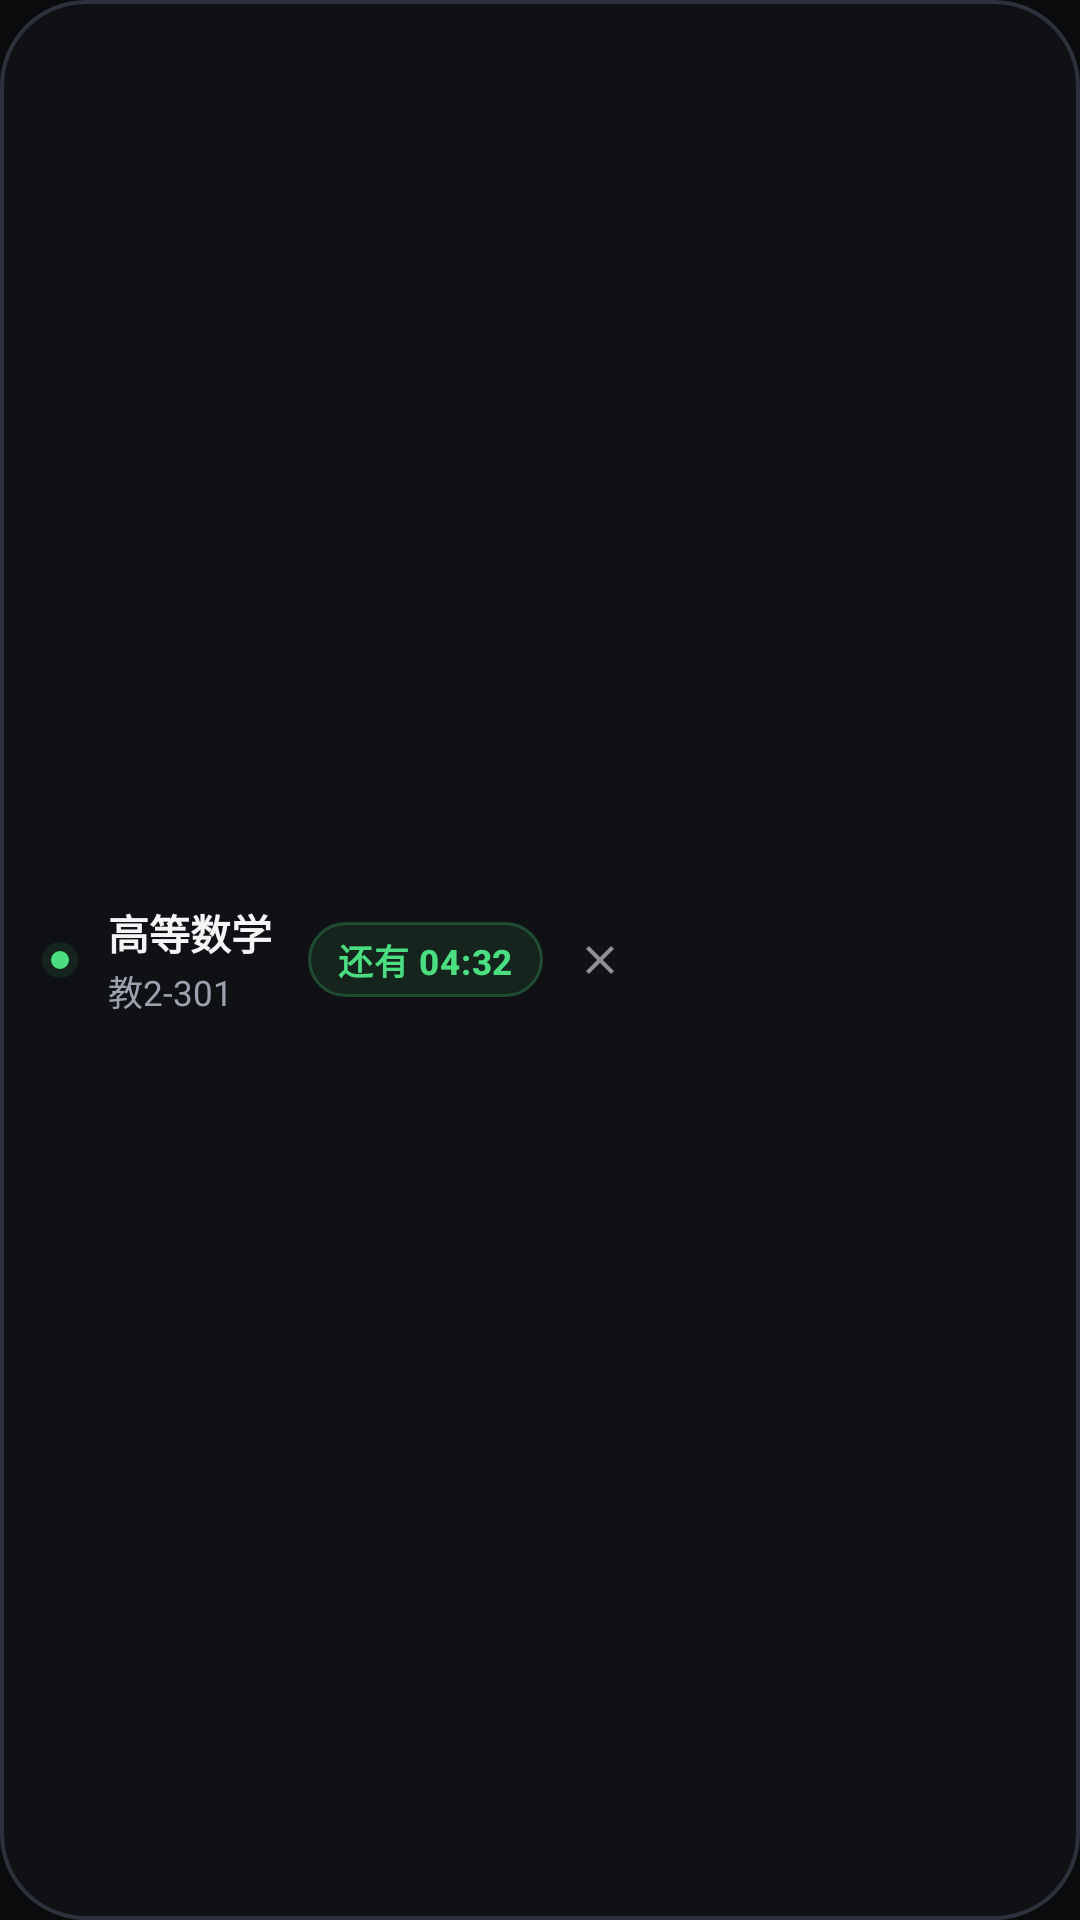

Android layout source for this screen:
<!-- AndroidManifest.xml: application theme Theme.SnhgnSchedule -->
<!-- res/layout/layout_floating_capsule.xml -->
<?xml version="1.0" encoding="utf-8"?>
<LinearLayout xmlns:android="http://schemas.android.com/apk/res/android"
    android:layout_width="wrap_content"
    android:layout_height="wrap_content"
    android:background="@drawable/bg_capsule_modern"
    android:elevation="16dp"
    android:gravity="center_vertical"
    android:orientation="horizontal"
    android:paddingStart="14dp"
    android:paddingTop="8dp"
    android:paddingEnd="10dp"
    android:paddingBottom="8dp">

    
    <ImageView
        android:layout_width="12dp"
        android:layout_height="12dp"
        android:layout_marginEnd="10dp"
        android:contentDescription="Live"
        android:src="@drawable/ic_live_dot" />

    
    <LinearLayout
        android:layout_width="wrap_content"
        android:layout_height="wrap_content"
        android:layout_marginEnd="12dp"
        android:orientation="vertical">

        <TextView
            android:id="@+id/tv_capsule_course_name"
            android:layout_width="wrap_content"
            android:layout_height="wrap_content"
            android:ellipsize="end"
            android:fontFamily="sans-serif-medium"
            android:maxLines="1"
            android:maxWidth="160dp"
            android:text="高等数学"
            android:textColor="@color/text_primary"
            android:textSize="13.5sp"
            android:textStyle="bold" />

        <TextView
            android:id="@+id/tv_capsule_classroom"
            android:layout_width="wrap_content"
            android:layout_height="wrap_content"
            android:layout_marginTop="1dp"
            android:ellipsize="end"
            android:maxLines="1"
            android:maxWidth="160dp"
            android:text="教2-301"
            android:textColor="@color/text_secondary"
            android:textSize="11.5sp" />
    </LinearLayout>

    
    <TextView
        android:id="@+id/tv_capsule_status"
        android:layout_width="wrap_content"
        android:layout_height="wrap_content"
        android:background="@drawable/bg_capsule_chip"
        android:fontFamily="sans-serif-medium"
        android:includeFontPadding="false"
        android:letterSpacing="0.02"
        android:text="还有 04:32"
        android:textColor="@color/accent_green"
        android:textSize="11.5sp"
        android:textStyle="bold" />

    
    <ImageView
        android:id="@+id/iv_capsule_close"
        android:layout_width="26dp"
        android:layout_height="26dp"
        android:layout_marginStart="6dp"
        android:background="?android:attr/selectableItemBackgroundBorderless"
        android:contentDescription="关闭提醒"
        android:padding="5dp"
        android:src="@drawable/ic_close" />

</LinearLayout>
<!-- resources referenced by this layout -->
<resources>
  <color name="accent_green">#4ADE80</color>
  <color name="text_primary">#F4F4F6</color>
  <color name="text_secondary">#9CA3AF</color>
  <!-- drawable bg_capsule_chip (drawable) -->
  <?xml version="1.0" encoding="utf-8"?>
  <shape xmlns:android="http://schemas.android.com/apk/res/android"
      android:shape="rectangle">
      <corners android:radius="14dp" />
      <solid android:color="@color/accent_green_bg" />
      <stroke
          android:width="1dp"
          android:color="#404ADE80" />
      <padding
          android:left="10dp"
          android:top="4dp"
          android:right="10dp"
          android:bottom="4dp" />
  </shape>
  <!-- drawable bg_capsule_modern (drawable) -->
  <?xml version="1.0" encoding="utf-8"?>
  <shape xmlns:android="http://schemas.android.com/apk/res/android"
      android:shape="rectangle">
      <corners android:radius="28dp" />
      <solid android:color="@color/capsule_bg" />
      <stroke
          android:width="1.2dp"
          android:color="@color/border_highlight" />
  </shape>
  <!-- drawable ic_close (drawable) -->
  <vector xmlns:android="http://schemas.android.com/apk/res/android"
      android:width="20dp"
      android:height="20dp"
      android:viewportWidth="24"
      android:viewportHeight="24">
      <path
          android:fillColor="#88FFFFFF"
          android:pathData="M19,6.41L17.59,5 12,10.59 6.41,5 5,6.41 10.59,12 5,17.59 6.41,19 12,13.41 17.59,19 19,17.59 13.41,12z" />
  </vector>
  <!-- drawable ic_live_dot (drawable) -->
  <vector xmlns:android="http://schemas.android.com/apk/res/android"
      android:width="12dp"
      android:height="12dp"
      android:viewportWidth="12"
      android:viewportHeight="12">
      <path
          android:fillColor="@color/accent_green_bg"
          android:pathData="M6,6m-6,0a6,6 0 1,0 12,0a6,6 0 1,0 -12,0" />
      <path
          android:fillColor="@color/accent_green"
          android:pathData="M6,6m-3,0a3,3 0 1,0 6,0a3,3 0 1,0 -6,0" />
  </vector>
  <style name="Theme.SnhgnSchedule" parent="Theme.MaterialComponents.DayNight.NoActionBar">
          <item name="colorPrimary">@color/text_primary</item>
          <item name="colorPrimaryVariant">@color/bg_surface</item>
          <item name="colorOnPrimary">@color/bg_root</item>
          <item name="colorSecondary">@color/accent_green</item>
          <item name="android:statusBarColor">@color/bg_root</item>
          <item name="android:navigationBarColor">@color/bg_root</item>
          <item name="android:windowBackground">@color/bg_root</item>
          <item name="android:windowLightStatusBar">false</item>
      </style>
  <color name="accent_green_bg">#184ADE80</color>
  <color name="capsule_bg">#EB111215</color>
  <color name="border_highlight">#2D313B</color>
  <color name="bg_surface">#131418</color>
  <color name="bg_root">#0A0B0D</color>
</resources>
